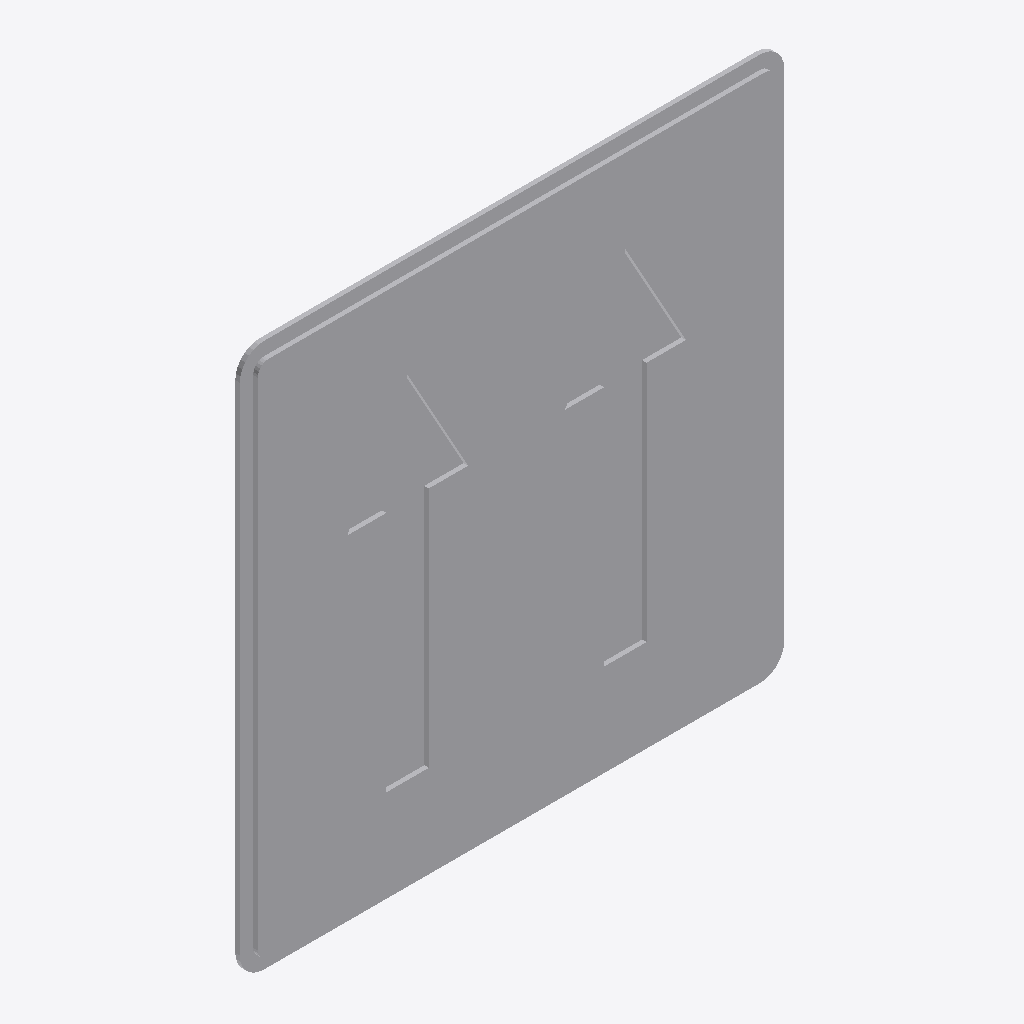
Isometric view of an IFC building model (IFC-SPF (STEP), schema IFC2X3, length unit metre), seen from the south-west, elements coloured by IFC class: 1 other element (light grey).
Extent 0.600 m × 0.010 m × 0.600 m (x, y, z). Storeys (1): Port De Barcelona at 0.00 m. Elements (1): 1 IfcFurnishingElement.

HEADER;
FILE_DESCRIPTION(('ViewDefinition [CoordinationView_V2.0]'),'2;1');
FILE_NAME('','',(''),(''),'','','');
FILE_SCHEMA(('IFC2X3'));
ENDSEC;
DATA;
#105=IFCPROJECT('34UKVHeH5CHvrwyycS_2aZ',$,'Port De Barcelona',$,$,'Port De Barcelona','Port De Barcelona',(#97),#92);
#130=IFCSITE('34UKVHeH5CHvrwyycS_2aX',$,'Default',$,$,#127,$,$,.ELEMENT.,(42,21,31,181945),(-71,-3,-24,-263305),0.0,$,$);
#115=IFCBUILDING('34UKVHeH5CHvrwyycS_2aY',$,'Port De Barcelona',$,$,#32,$,'Port De Barcelona',.ELEMENT.,$,$,$);
#124=IFCBUILDINGSTOREY('34UKVHeH5CHvrwyybZ1_NS',$,'Port De Barcelona',$,'Level:8mm Head',#122,$,'Port De Barcelona',.ELEMENT.,0.0);
#394=IFCFURNISHINGELEMENT('1VnuGc_6XCqx5dZZhITKyW',$,'APBCN-URB-VIA-SenalTransitoVertical_IndicacionesGenerales_s11a:600mm:774806',$,'APBCN-URB-VIA-SenalTransitoVertical_IndicacionesGenerales_s11a:600mm',#392,#387,'774806');
ENDSEC;
